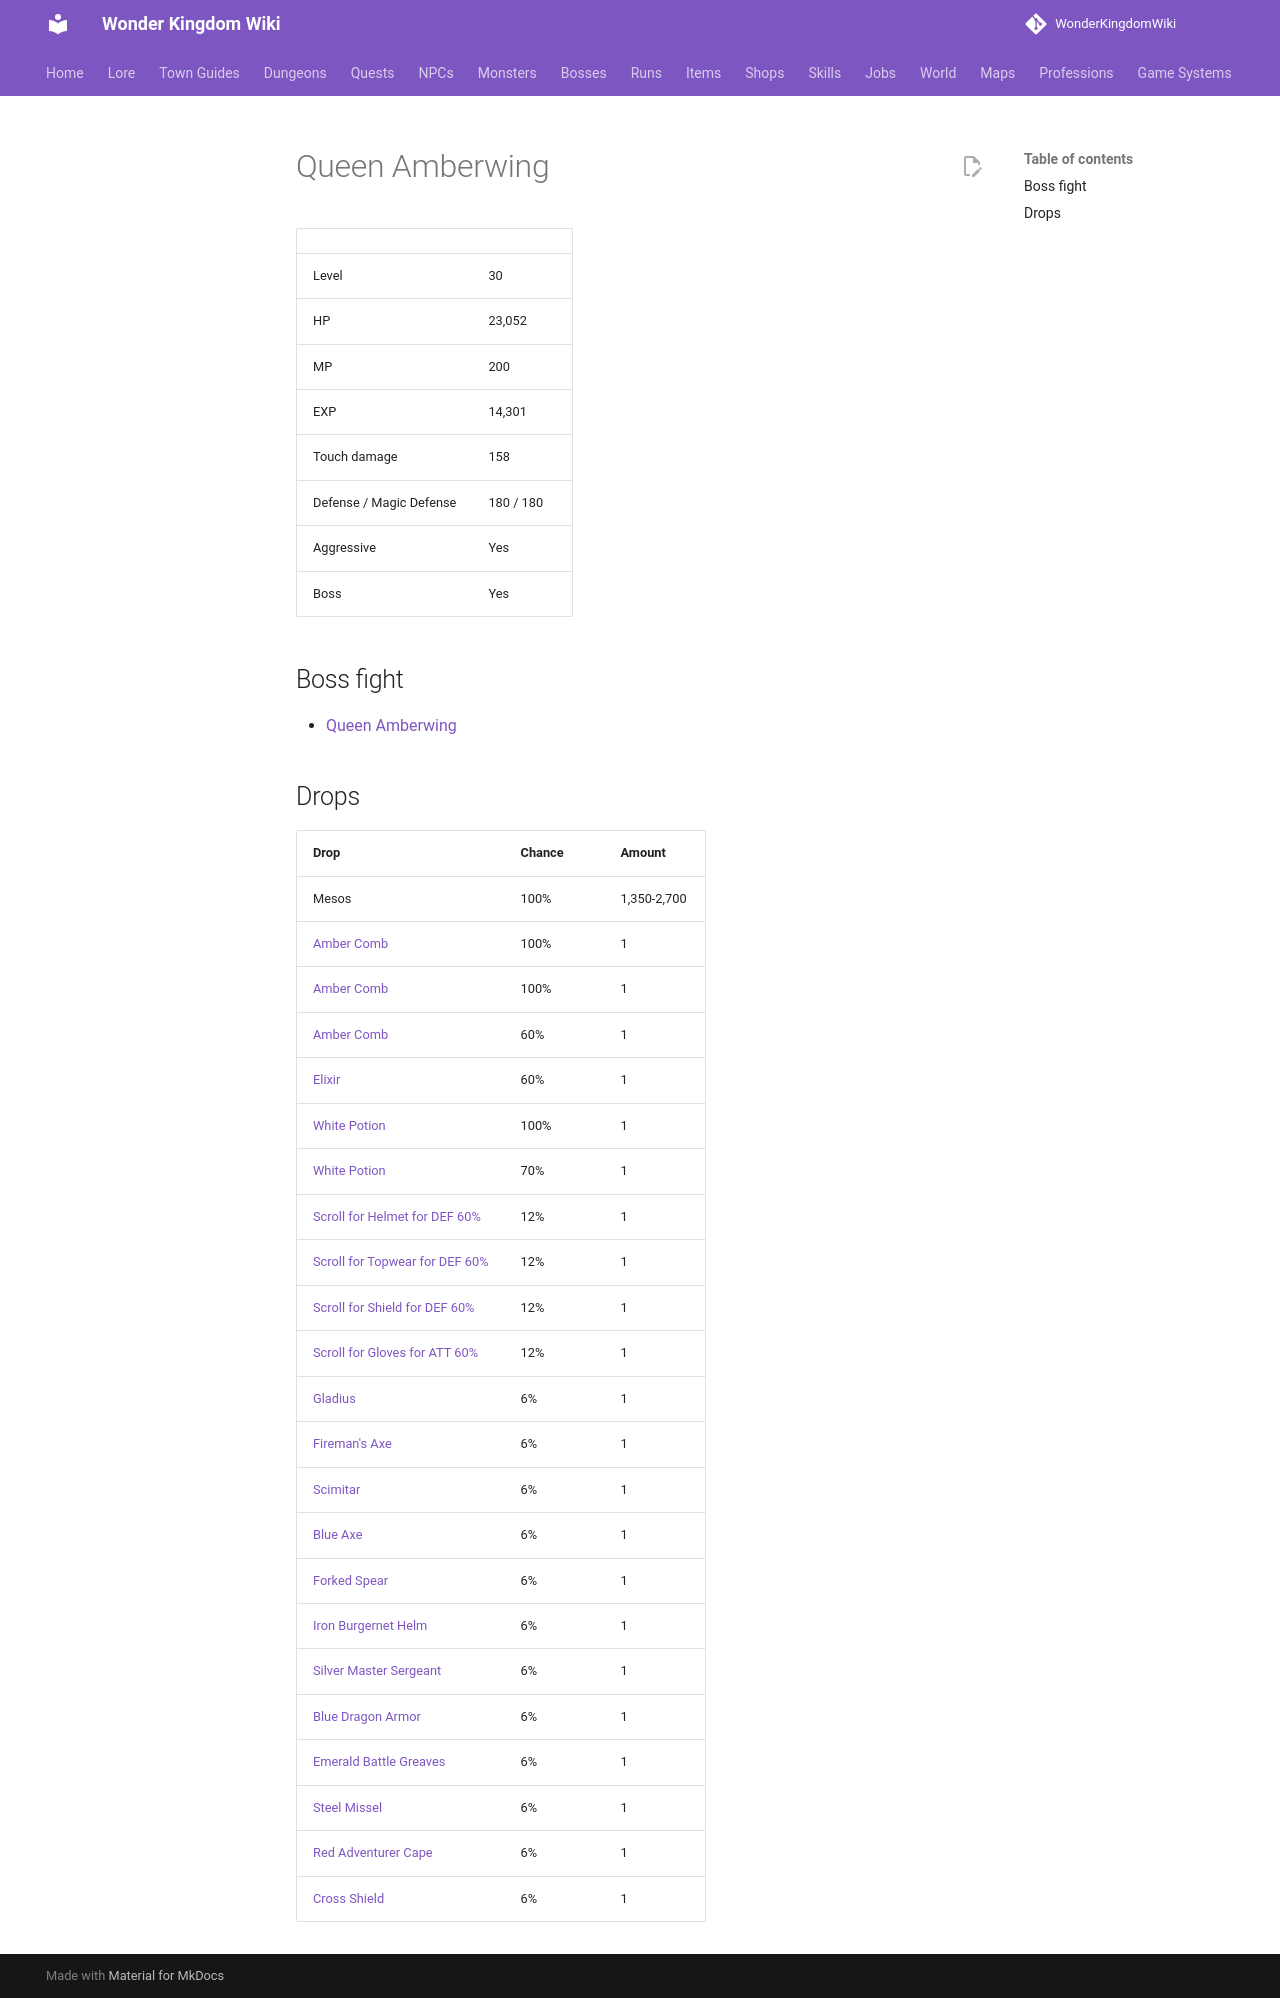

repository: alonohana627/WonderKingdomWiki · page: monsters/queen_amberwing/index.html · generator: mkdocs

<!-- Generated by tools/generate.py from GameLib. Do not edit: changes are overwritten. -->

# Queen Amberwing

|  |  |
|---|---|
| Level | 30 |
| HP | 23,052 |
| MP | 200 |
| EXP | 14,301 |
| Touch damage | 158 |
| Defense / Magic Defense | 180 / 180 |
| Aggressive | Yes |
| Boss | Yes |

## Boss fight

- [Queen Amberwing](../bosses/queen_amberwing.md)

## Drops

| Drop | Chance | Amount |
|---|---|---|
| Mesos | 100% | 1,350-2,700 |
| [Amber Comb](../items/amber_comb.md) | 100% | 1 |
| [Amber Comb](../items/amber_comb.md) | 100% | 1 |
| [Amber Comb](../items/amber_comb.md) | 60% | 1 |
| [Elixir](../items/elixir.md) | 60% | 1 |
| [White Potion](../items/white_potion.md) | 100% | 1 |
| [White Potion](../items/white_potion.md) | 70% | 1 |
| [Scroll for Helmet for DEF 60%](../items/scroll_helmet_def.md) | 12% | 1 |
| [Scroll for Topwear for DEF 60%](../items/scroll_topwear_def.md) | 12% | 1 |
| [Scroll for Shield for DEF 60%](../items/scroll_shield_def.md) | 12% | 1 |
| [Scroll for Gloves for ATT 60%](../items/scroll_gloves_att.md) | 12% | 1 |
| [Gladius](../items/gladius.md) | 6% | 1 |
| [Fireman's Axe](../items/fireman_axe.md) | 6% | 1 |
| [Scimitar](../items/scimitar.md) | 6% | 1 |
| [Blue Axe](../items/blue_axe.md) | 6% | 1 |
| [Forked Spear](../items/forked_spear.md) | 6% | 1 |
| [Iron Burgernet Helm](../items/iron_burgernet_helm.md) | 6% | 1 |
| [Silver Master Sergeant](../items/silver_master_sergeant.md) | 6% | 1 |
| [Blue Dragon Armor](../items/blue_dragon_armor.md) | 6% | 1 |
| [Emerald Battle Greaves](../items/emerald_battle_greaves.md) | 6% | 1 |
| [Steel Missel](../items/steel_missel.md) | 6% | 1 |
| [Red Adventurer Cape](../items/red_adventurer_cape.md) | 6% | 1 |
| [Cross Shield](../items/cross_shield.md) | 6% | 1 |
